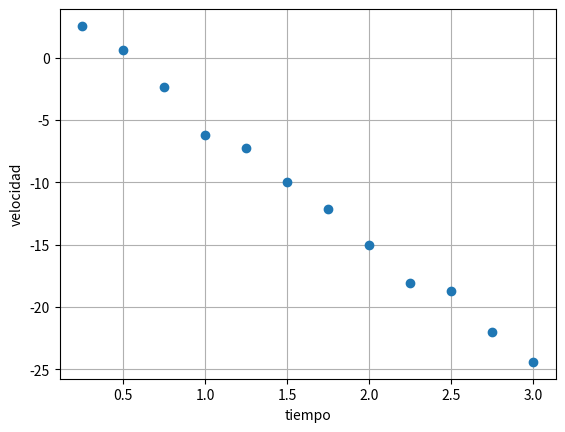

Python code for this plot:
# Representación en el plano
import matplotlib.pyplot as plt
import numpy as np
# Data experimental
x = np.array([0.25, 0.5, 0.75, 1, 1.25, 1.5, 1.75, 2, 2.25, 2.5, 2.75, 3])
y = np.array([2.55, 0.65, -2.35, -6.2, -7.25, -10, -12.15, -15, -18.05, -18.7, -22, -24.4])

# Impresion de los datos
plt.plot(x, y, 'o')
plt.xlabel('tiempo')
plt.ylabel('velocidad')
plt.grid()
plt.show()
